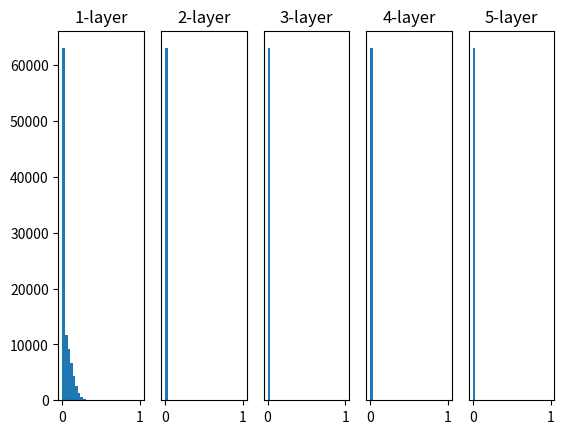

Python code for this plot:
# coding: utf-8
import numpy as np
import matplotlib.pyplot as plt


def sigmoid(x):
    return 1 / (1 + np.exp(-x)) #sigmoid的导函数有y' = y(1-y) ,sigmoid函数关于(0,0.5)对称


def ReLU(x):
    return np.maximum(0, x)


def tanh(x):
    return np.tanh(x) #tanh的公式为 y=(1-exp(-2x))/(1+exp(-2x)),其导函数为y'=1-y**2,tanh函数关于原点对称
    
input_data = np.random.randn(1000, 100)  # 1000行数据
node_num = 100  # 每层的神经元100个
hidden_layer_size = 5  #5层神经元
activations = {}  # 存每层的输出结果

x = input_data

for i in range(hidden_layer_size):
    if i != 0:
        x = activations[i-1]

    # 权重初始值实验
    # w = np.random.randn(node_num, node_num) * 1    #标准差为1,sigmoid的输出会趋近与0或1，他的倒数为逐渐接近于0，梯度消失
    w = np.random.randn(node_num, node_num) * 0.01 # 标准差为0.01时，sigmoid的输出趋近于0.5，数据都趋近于一处，表现力受限
    # w = np.random.randn(node_num, node_num) * np.sqrt(1.0 / node_num) # Xavier初始值
    # w = np.random.randn(node_num, node_num) * np.sqrt(2.0 / node_num) # He初始值（直观上）可以解释为，因为ReLU的负值区域的值为0，为了使它更有广度，所以需要2倍的系数。


    a = np.dot(x, w)


    # 激活函数
    # z = sigmoid(a)
    z = ReLU(a)
    # z = tanh(a)

    activations[i] = z

# 绘图查看输出的数据分布
for i, a in activations.items():
    plt.subplot(1, len(activations), i+1)
    plt.title(str(i+1) + "-layer")
    if i != 0: plt.yticks([], [])
    # plt.xlim(0.1, 1)
    # plt.ylim(0, 7000)
    plt.hist(a.flatten(), 30, range=(0,1))
plt.show()
